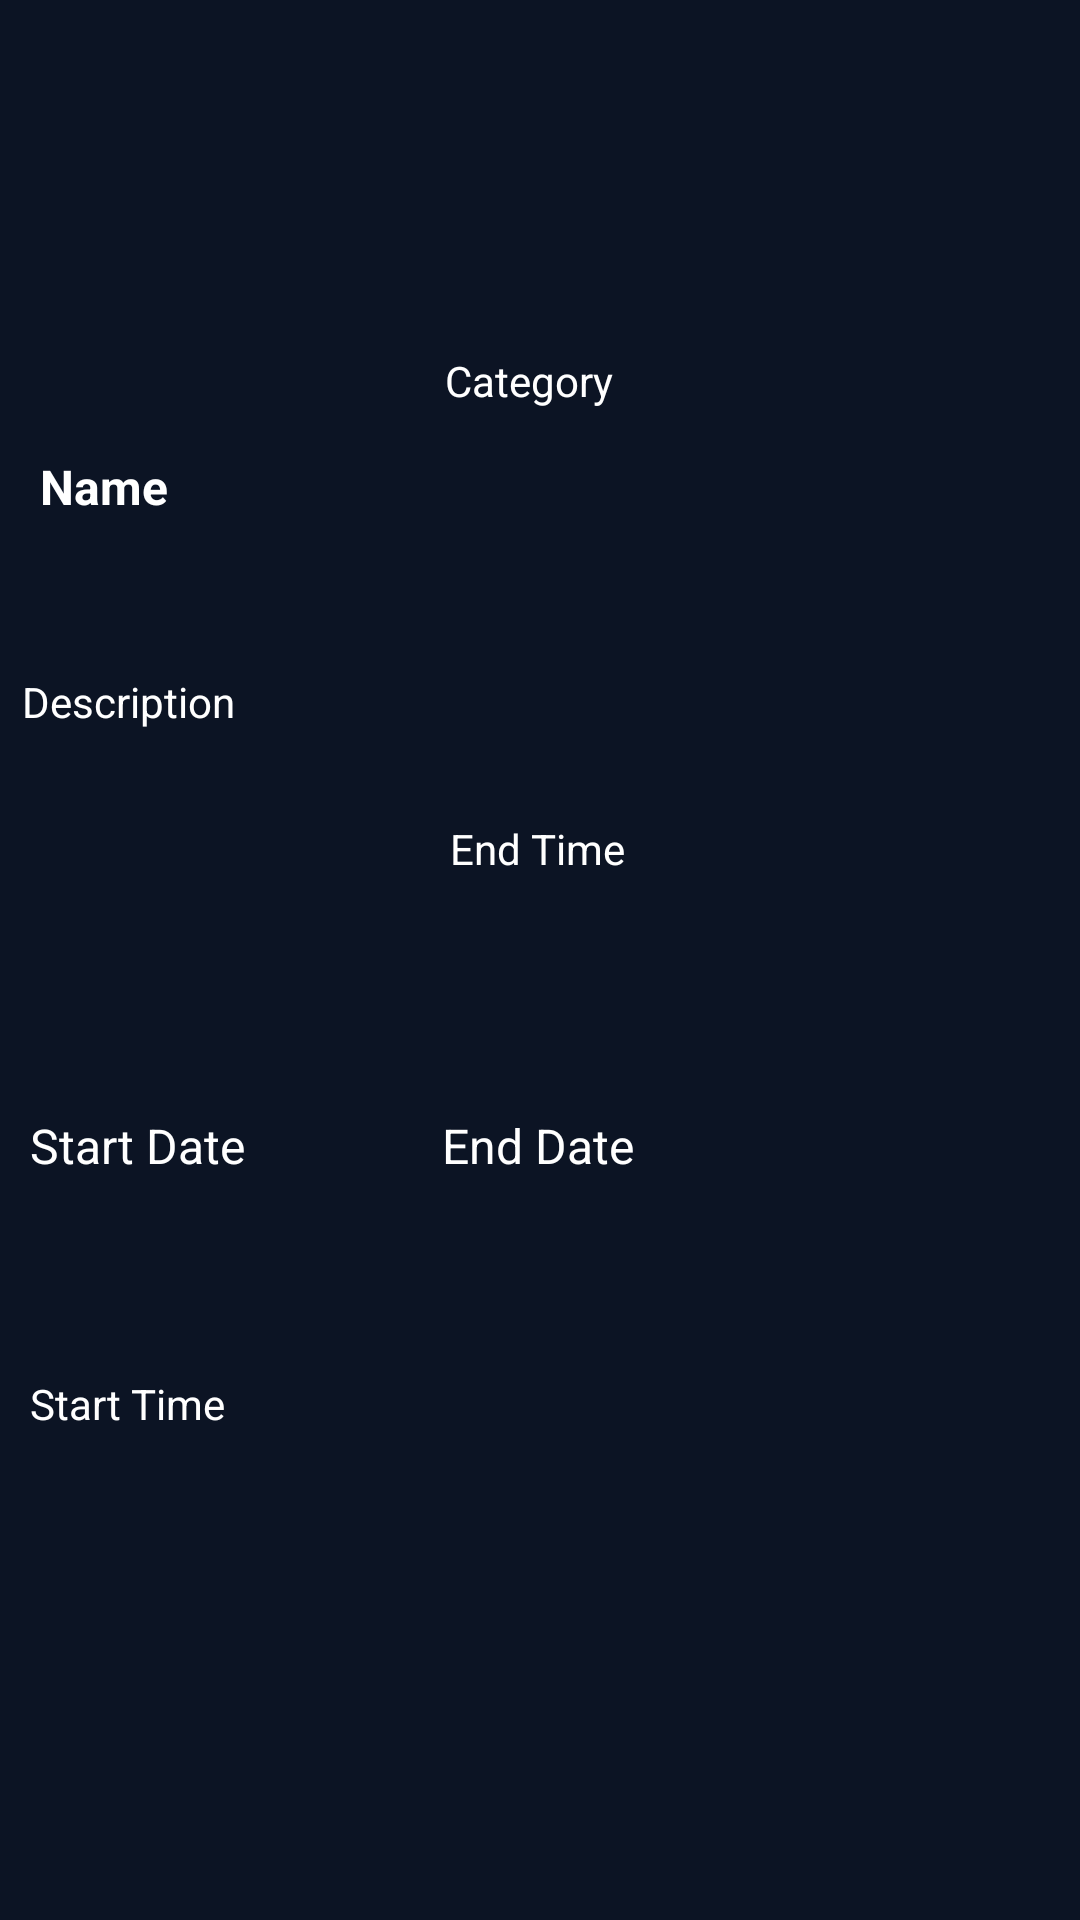

Produce the Android XML layout that renders to this screen, including the resource entries it uses.
<!-- AndroidManifest.xml: application theme AppTheme -->
<!-- res/layout/timesheetprefab.xml -->
<?xml version="1.0" encoding="utf-8"?>
<androidx.constraintlayout.widget.ConstraintLayout xmlns:android="http://schemas.android.com/apk/res/android"
    xmlns:app="http://schemas.android.com/apk/res-auto"
    xmlns:tools="http://schemas.android.com/tools"
    android:layout_width="match_parent"
    android:layout_height="170dp"
    android:background="@color/backgroundColour">

    <TextView
        android:id="@+id/nameTextView"
        android:layout_width="wrap_content"
        android:layout_height="wrap_content"
        android:layout_marginEnd="53dp"
        android:layout_marginBottom="78dp"
        android:text="Name"
        android:textColor="@color/white"
        android:textSize="16sp"
        android:textStyle="bold"
        app:layout_constraintBottom_toBottomOf="parent"
        app:layout_constraintEnd_toEndOf="parent"
        app:layout_constraintHorizontal_bias="0.05"
        app:layout_constraintStart_toStartOf="parent"
        app:layout_constraintTop_toTopOf="parent"
        app:layout_constraintVertical_bias="0.28" />

    <TextView
        android:id="@+id/startTimeTextView"
        android:layout_width="wrap_content"
        android:layout_height="wrap_content"
        android:text="Start Time"
        android:textColor="@color/white"
        app:layout_constraintBottom_toBottomOf="parent"
        app:layout_constraintEnd_toEndOf="parent"
        app:layout_constraintHorizontal_bias="0.034"
        app:layout_constraintStart_toStartOf="parent"
        app:layout_constraintTop_toBottomOf="@+id/descriptionTextView"
        app:layout_constraintVertical_bias="0.569" />

    <TextView
        android:id="@+id/endTimeTextView"
        android:layout_width="wrap_content"
        android:layout_height="wrap_content"
        android:layout_marginTop="100dp"
        android:text="End Time"
        android:textColor="@color/white"
        app:layout_constraintBottom_toBottomOf="parent"
        app:layout_constraintEnd_toEndOf="parent"
        app:layout_constraintHorizontal_bias="0.497"
        app:layout_constraintStart_toStartOf="parent"
        app:layout_constraintTop_toTopOf="parent"
        app:layout_constraintVertical_bias="0.333" />

    <TextView
        android:id="@+id/startDateTextView"
        android:layout_width="wrap_content"
        android:layout_height="wrap_content"
        android:text="Start Date"
        android:textColor="#FFFFFF"
        android:textSize="16sp"
        app:layout_constraintBottom_toBottomOf="parent"
        app:layout_constraintEnd_toEndOf="parent"
        app:layout_constraintHorizontal_bias="0.035"
        app:layout_constraintStart_toStartOf="parent"
        app:layout_constraintTop_toTopOf="parent"
        app:layout_constraintVertical_bias="0.6" />

    <TextView
        android:id="@+id/endDateTextView"
        android:layout_width="wrap_content"
        android:layout_height="wrap_content"
        android:text="End Date"
        android:textColor="#FFFFFF"
        android:textSize="16sp"
        app:layout_constraintBottom_toBottomOf="parent"
        app:layout_constraintEnd_toEndOf="parent"
        app:layout_constraintHorizontal_bias="0.498"
        app:layout_constraintStart_toStartOf="parent"
        app:layout_constraintTop_toTopOf="parent"
        app:layout_constraintVertical_bias="0.6" />

    <TextView
        android:id="@+id/descriptionTextView"
        android:layout_width="wrap_content"
        android:layout_height="wrap_content"
        android:layout_marginEnd="203dp"
        android:text="Description"
        android:textColor="@color/white"
        app:layout_constraintBottom_toBottomOf="parent"
        app:layout_constraintEnd_toEndOf="parent"
        app:layout_constraintHorizontal_bias="0.087"
        app:layout_constraintStart_toStartOf="parent"
        app:layout_constraintTop_toTopOf="parent"
        app:layout_constraintVertical_bias="0.361" />

    <TextView
        android:id="@+id/categoryTextView"
        android:layout_width="wrap_content"
        android:layout_height="wrap_content"
        android:text="Category"
        android:textColor="@color/white"
        app:layout_constraintBottom_toTopOf="@+id/descriptionTextView"
        app:layout_constraintEnd_toEndOf="parent"
        app:layout_constraintHorizontal_bias="0.488"
        app:layout_constraintStart_toStartOf="parent"
        app:layout_constraintTop_toTopOf="parent"
        app:layout_constraintVertical_bias="0.571" />

    <ImageView
        android:id="@+id/imageView"
        android:layout_width="100dp"
        android:layout_height="100dp"
        android:layout_marginStart="91dp"
        android:layout_marginTop="9dp"
        android:layout_marginBottom="16dp"
        android:scaleType="centerCrop"
        android:visibility="visible"
        app:layout_constraintBottom_toBottomOf="parent"
        app:layout_constraintEnd_toEndOf="parent"
        app:layout_constraintHorizontal_bias="0.85"
        app:layout_constraintStart_toStartOf="parent"
        app:layout_constraintTop_toTopOf="parent"
        app:layout_constraintVertical_bias="0.375" />

    <Button
        android:id="@+id/button"
        android:layout_width="415dp"
        android:layout_height="4dp"
        android:clickable="false"
        android:foreground="@color/white"
        android:text="Button"
        app:layout_constraintBottom_toBottomOf="parent"
        app:layout_constraintEnd_toEndOf="parent"
        app:layout_constraintHorizontal_bias="0.328"
        app:layout_constraintStart_toStartOf="parent"
        app:layout_constraintTop_toTopOf="parent"
        app:layout_constraintVertical_bias="1.0" />

</androidx.constraintlayout.widget.ConstraintLayout>
<!-- resources referenced by this layout -->
<resources>
  <color name="backgroundColour">#0C1424</color>
  <color name="white">#FFFFFFFF</color>
  <style name="AppTheme" parent="Theme.MaterialComponents.DayNight.DarkActionBar">
  
          <item name="windowActionBar">false</item>
          <item name="windowNoTitle">true</item>
      </style>
</resources>
